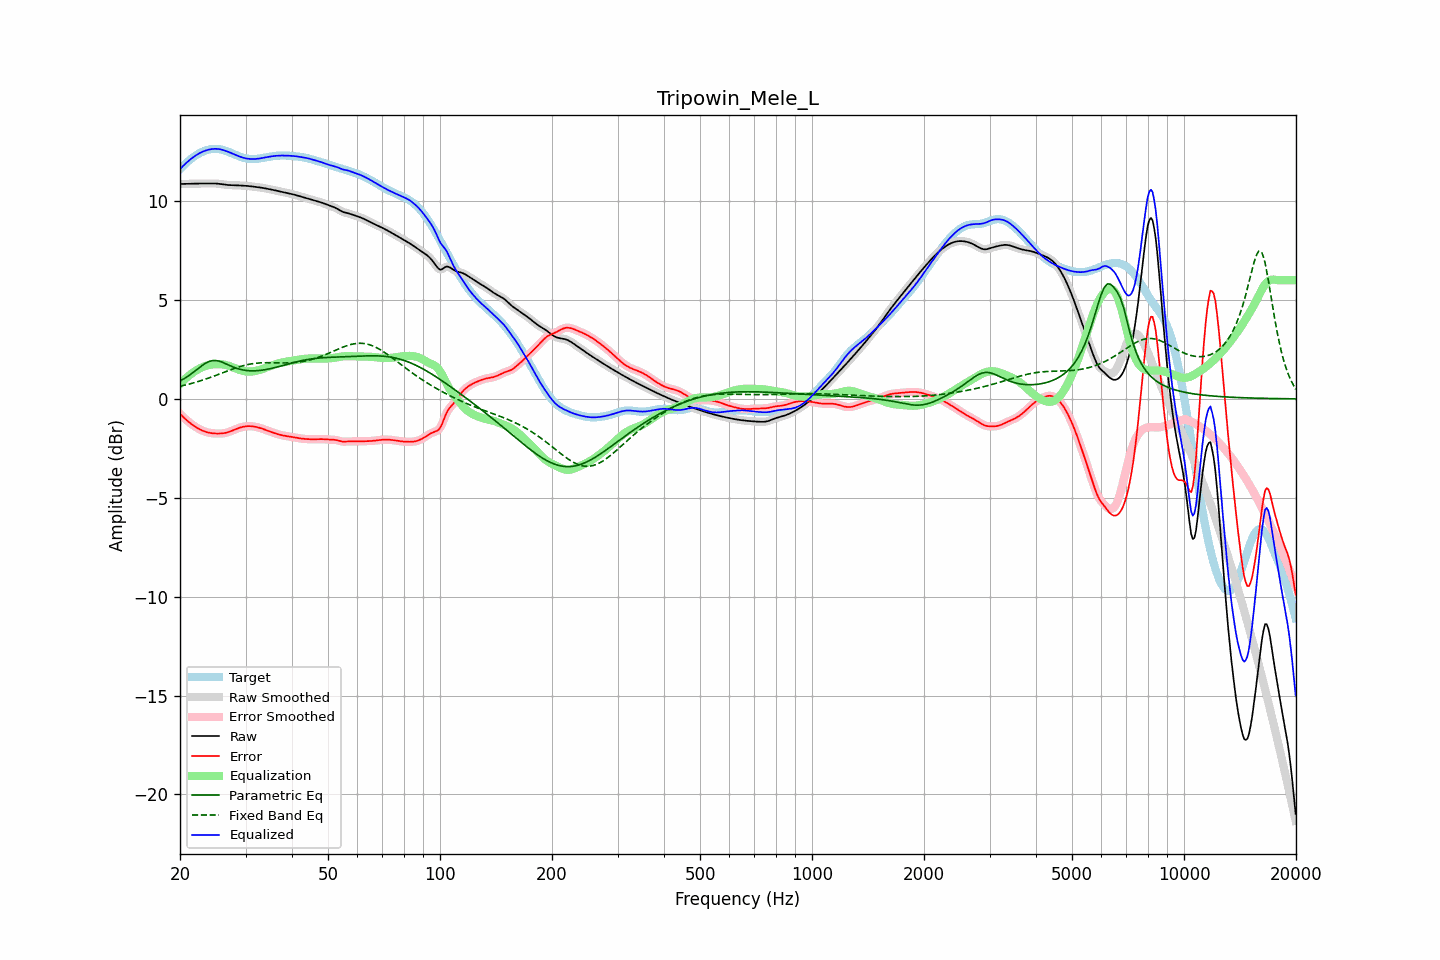

The data file committed next to this chart (first rows):
frequency, raw, error, smoothed, error_smoothed, equalization, parametric_eq, fixed_band_eq, equalized_raw, equalized_smoothed, target
20.00, 10.86, -0.75, 10.86, -0.75, 0.75, 0.90, 0.64, 11.62, 11.62, 11.62
20.20, 10.87, -0.84, 10.86, -0.84, 0.84, 0.95, 0.65, 11.70, 11.70, 11.70
20.40, 10.87, -0.92, 10.87, -0.92, 0.92, 0.99, 0.67, 11.78, 11.78, 11.78
20.61, 10.87, -0.99, 10.87, -0.99, 0.99, 1.04, 0.69, 11.86, 11.86, 11.86
20.81, 10.87, -1.07, 10.87, -1.07, 1.07, 1.09, 0.71, 11.94, 11.94, 11.94
21.02, 10.87, -1.14, 10.87, -1.14, 1.14, 1.15, 0.73, 12.01, 12.01, 12.01
21.23, 10.87, -1.20, 10.87, -1.20, 1.20, 1.20, 0.75, 12.08, 12.08, 12.08
21.44, 10.88, -1.27, 10.88, -1.27, 1.27, 1.26, 0.78, 12.14, 12.14, 12.14
21.66, 10.88, -1.33, 10.88, -1.33, 1.33, 1.32, 0.80, 12.20, 12.20, 12.20
21.87, 10.88, -1.38, 10.88, -1.38, 1.38, 1.39, 0.82, 12.26, 12.26, 12.26
22.09, 10.88, -1.43, 10.88, -1.43, 1.43, 1.45, 0.85, 12.32, 12.32, 12.32
22.31, 10.89, -1.48, 10.89, -1.48, 1.48, 1.51, 0.87, 12.37, 12.37, 12.37
22.54, 10.89, -1.53, 10.89, -1.53, 1.53, 1.58, 0.89, 12.41, 12.41, 12.41
22.76, 10.89, -1.57, 10.89, -1.57, 1.57, 1.64, 0.92, 12.46, 12.46, 12.46
22.99, 10.89, -1.61, 10.89, -1.61, 1.61, 1.70, 0.95, 12.49, 12.49, 12.50
23.22, 10.89, -1.64, 10.89, -1.64, 1.64, 1.75, 0.97, 12.53, 12.53, 12.53
23.45, 10.89, -1.67, 10.89, -1.67, 1.67, 1.81, 1.00, 12.56, 12.56, 12.56
23.69, 10.89, -1.69, 10.89, -1.69, 1.69, 1.85, 1.03, 12.58, 12.58, 12.58
23.92, 10.89, -1.71, 10.89, -1.71, 1.71, 1.89, 1.06, 12.60, 12.60, 12.60
24.16, 10.90, -1.73, 10.90, -1.73, 1.73, 1.91, 1.09, 12.62, 12.62, 12.62
24.40, 10.90, -1.74, 10.90, -1.74, 1.74, 1.93, 1.12, 12.63, 12.63, 12.63
24.65, 10.89, -1.75, 10.89, -1.75, 1.75, 1.94, 1.15, 12.64, 12.64, 12.64
24.89, 10.89, -1.75, 10.89, -1.75, 1.75, 1.94, 1.18, 12.64, 12.64, 12.64
25.14, 10.88, -1.75, 10.88, -1.75, 1.76, 1.93, 1.21, 12.64, 12.64, 12.64
25.39, 10.88, -1.75, 10.88, -1.76, 1.76, 1.91, 1.24, 12.63, 12.63, 12.63
25.65, 10.86, -1.75, 10.86, -1.75, 1.75, 1.89, 1.27, 12.62, 12.62, 12.62
25.91, 10.85, -1.75, 10.85, -1.75, 1.75, 1.86, 1.30, 12.60, 12.60, 12.60
26.16, 10.84, -1.74, 10.84, -1.74, 1.74, 1.83, 1.33, 12.58, 12.58, 12.58
26.43, 10.83, -1.72, 10.83, -1.72, 1.72, 1.79, 1.36, 12.55, 12.55, 12.55
26.69, 10.82, -1.71, 10.82, -1.71, 1.70, 1.75, 1.40, 12.52, 12.52, 12.53
26.96, 10.81, -1.68, 10.81, -1.68, 1.68, 1.72, 1.43, 12.49, 12.49, 12.49
27.23, 10.81, -1.65, 10.81, -1.65, 1.65, 1.68, 1.46, 12.46, 12.46, 12.46
27.50, 10.80, -1.62, 10.80, -1.62, 1.62, 1.64, 1.49, 12.42, 12.42, 12.42
27.77, 10.80, -1.59, 10.80, -1.59, 1.59, 1.61, 1.52, 12.39, 12.39, 12.39
28.05, 10.80, -1.55, 10.80, -1.55, 1.55, 1.58, 1.54, 12.36, 12.36, 12.35
28.33, 10.80, -1.52, 10.80, -1.52, 1.52, 1.55, 1.57, 12.32, 12.32, 12.32
28.62, 10.80, -1.49, 10.79, -1.49, 1.49, 1.52, 1.60, 12.29, 12.29, 12.28
28.90, 10.79, -1.46, 10.79, -1.46, 1.46, 1.50, 1.62, 12.25, 12.25, 12.25
29.19, 10.79, -1.44, 10.79, -1.44, 1.44, 1.48, 1.65, 12.23, 12.23, 12.22
29.48, 10.78, -1.42, 10.78, -1.42, 1.42, 1.46, 1.67, 12.20, 12.20, 12.20
29.78, 10.78, -1.40, 10.78, -1.40, 1.40, 1.45, 1.69, 12.18, 12.18, 12.18
30.08, 10.77, -1.39, 10.77, -1.39, 1.39, 1.44, 1.71, 12.16, 12.16, 12.16
30.38, 10.76, -1.38, 10.76, -1.38, 1.38, 1.43, 1.73, 12.15, 12.15, 12.14
30.68, 10.76, -1.38, 10.76, -1.38, 1.38, 1.42, 1.75, 12.14, 12.14, 12.13
30.99, 10.75, -1.38, 10.75, -1.38, 1.38, 1.42, 1.76, 12.13, 12.13, 12.13
31.30, 10.74, -1.39, 10.74, -1.39, 1.39, 1.42, 1.78, 12.13, 12.13, 12.12
31.61, 10.73, -1.40, 10.73, -1.40, 1.40, 1.42, 1.79, 12.13, 12.13, 12.13
31.93, 10.72, -1.41, 10.72, -1.41, 1.41, 1.42, 1.80, 12.13, 12.13, 12.13
32.24, 10.71, -1.43, 10.71, -1.43, 1.43, 1.42, 1.81, 12.14, 12.14, 12.14
32.57, 10.70, -1.45, 10.70, -1.45, 1.45, 1.43, 1.81, 12.15, 12.15, 12.15
32.89, 10.69, -1.48, 10.69, -1.48, 1.48, 1.44, 1.82, 12.16, 12.16, 12.16
33.22, 10.67, -1.50, 10.67, -1.50, 1.50, 1.45, 1.82, 12.18, 12.18, 12.18
33.55, 10.66, -1.53, 10.66, -1.53, 1.53, 1.46, 1.83, 12.19, 12.19, 12.19
33.89, 10.64, -1.56, 10.64, -1.56, 1.56, 1.48, 1.83, 12.21, 12.21, 12.21
34.23, 10.63, -1.59, 10.63, -1.59, 1.59, 1.49, 1.83, 12.22, 12.22, 12.22
34.57, 10.61, -1.62, 10.61, -1.62, 1.62, 1.51, 1.83, 12.23, 12.23, 12.24
34.92, 10.60, -1.65, 10.60, -1.65, 1.65, 1.52, 1.83, 12.25, 12.25, 12.25
35.27, 10.58, -1.68, 10.58, -1.68, 1.68, 1.54, 1.83, 12.26, 12.26, 12.26
35.62, 10.56, -1.71, 10.56, -1.71, 1.71, 1.56, 1.82, 12.27, 12.27, 12.27
35.97, 10.54, -1.74, 10.55, -1.74, 1.74, 1.58, 1.82, 12.28, 12.28, 12.28
... 635 more rows
